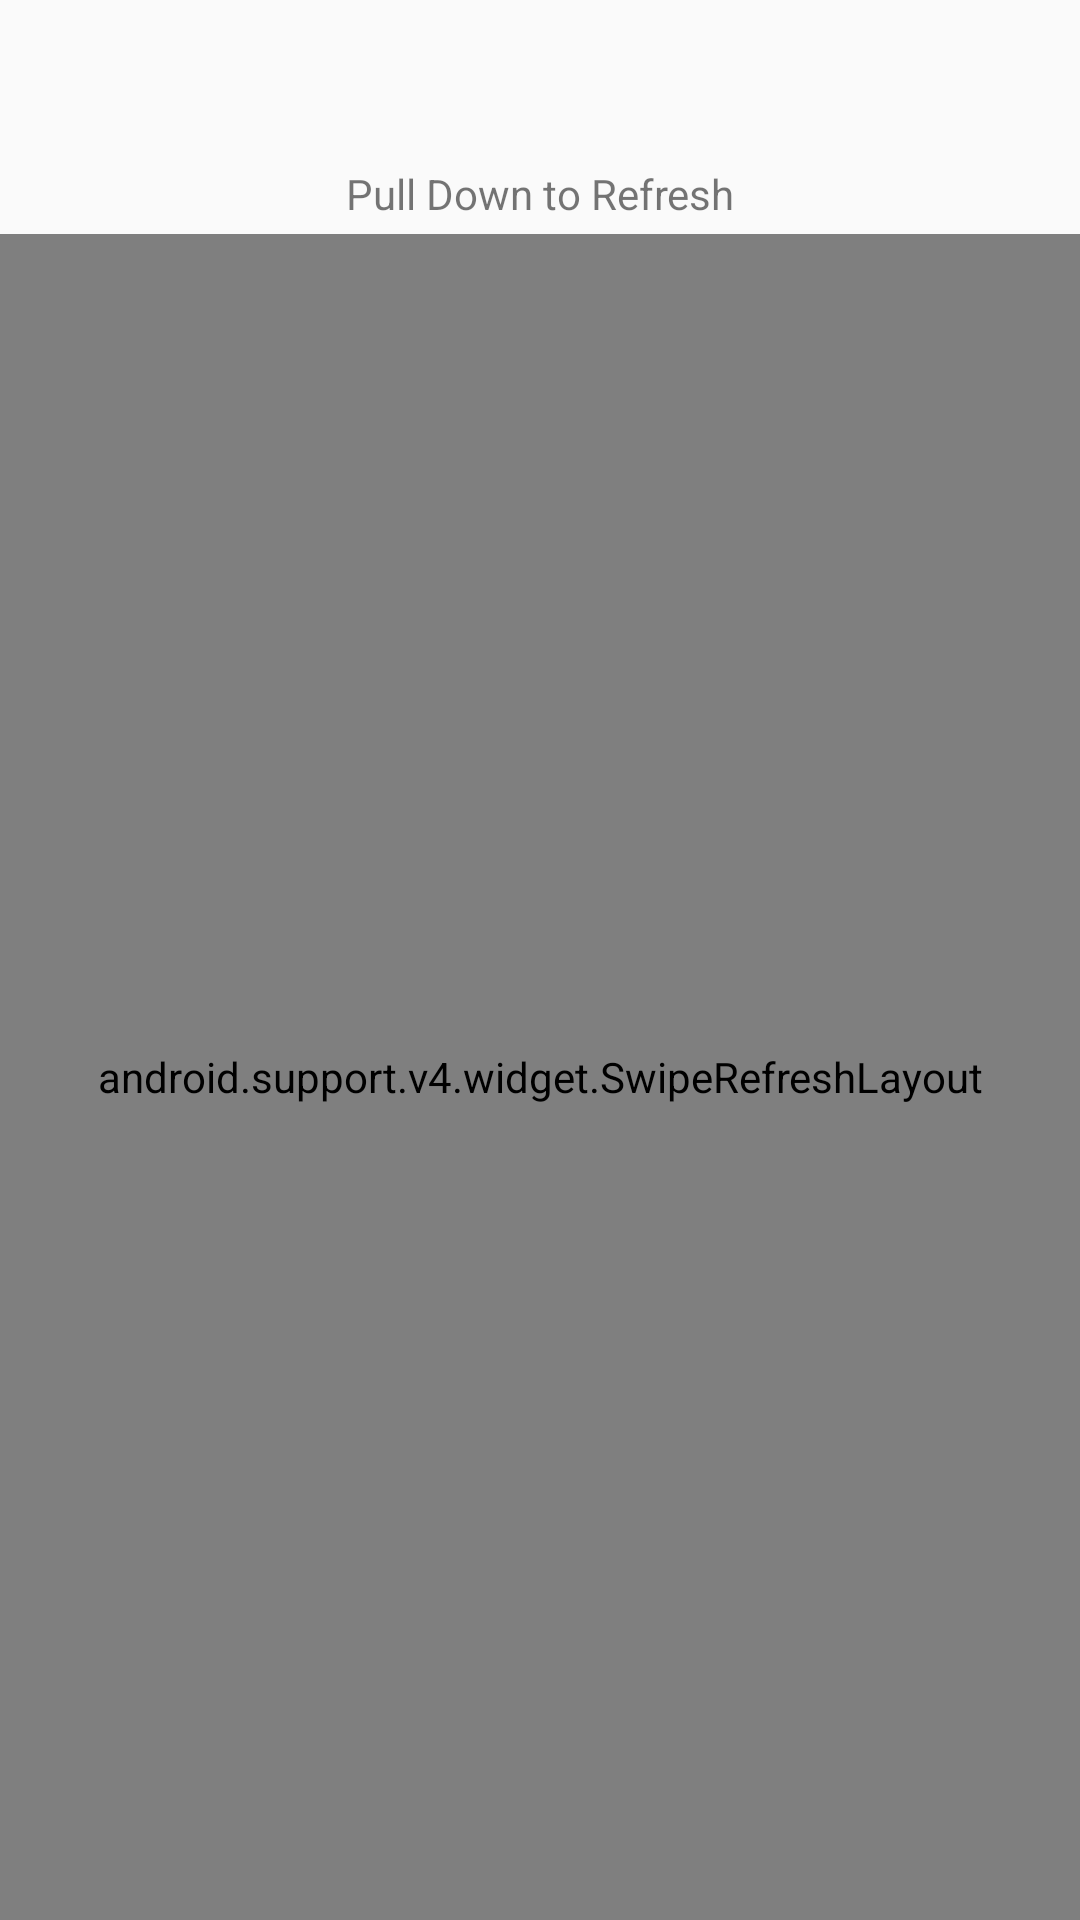

The Android layout XML behind this screen, and the referenced resources:
<!-- AndroidManifest.xml: application theme AppTheme -->
<!-- res/layout/question_c_main.xml -->
<LinearLayout xmlns:android="http://schemas.android.com/apk/res/android"
    android:id="@+id/swipe_view"
    android:orientation="vertical"
    android:layout_width="fill_parent"
    android:layout_height="fill_parent" >

    <LinearLayout
        android:orientation="vertical"
        android:layout_width="match_parent"
        android:layout_height="wrap_content">

        <Spinner
            android:layout_marginTop="5dp"
            android:layout_marginRight="14dp"
            android:layout_marginLeft="50dp"
            android:id="@+id/questionmode_spinnerxc"
            android:background="@drawable/selector_spinner"
            android:layout_width="match_parent"
            android:layout_height="50dp">

        </Spinner>


        <TextView
            android:textColor="@color/red"
            android:id="@+id/infoTextxc"
            android:layout_width="match_parent"
            android:layout_height="match_parent"

            android:gravity="center"
            android:layout_marginBottom="4dp"
            android:text="Pull Down to Refresh" />

    </LinearLayout>




    <android.support.v4.widget.SwipeRefreshLayout
        android:layout_height="match_parent"
        android:id="@+id/swipelayoutxc"
        android:layout_width="match_parent">
        
        <android.support.v7.widget.RecyclerView
            android:id="@+id/rvListuserxc"
            android:layout_width="match_parent"
            android:layout_height="match_parent"
            android:scrollbars="vertical"/>

    </android.support.v4.widget.SwipeRefreshLayout>

</LinearLayout>
<!-- resources referenced by this layout -->
<resources>
  <style name="AppTheme" parent="Theme.AppCompat.Light.DarkActionBar">
          
          <item name="colorPrimary">@color/actionbarblue</item>
          <item name="colorPrimaryDark">@color/lightblue</item>
          <item name="colorAccent">@color/colorAccent</item>
      </style>
  <!-- not gathered from this repository: default colours our renderer supplied (Android Studio template values) -->
  <color name="colorAccent">#FF03DAC5</color>
</resources>
